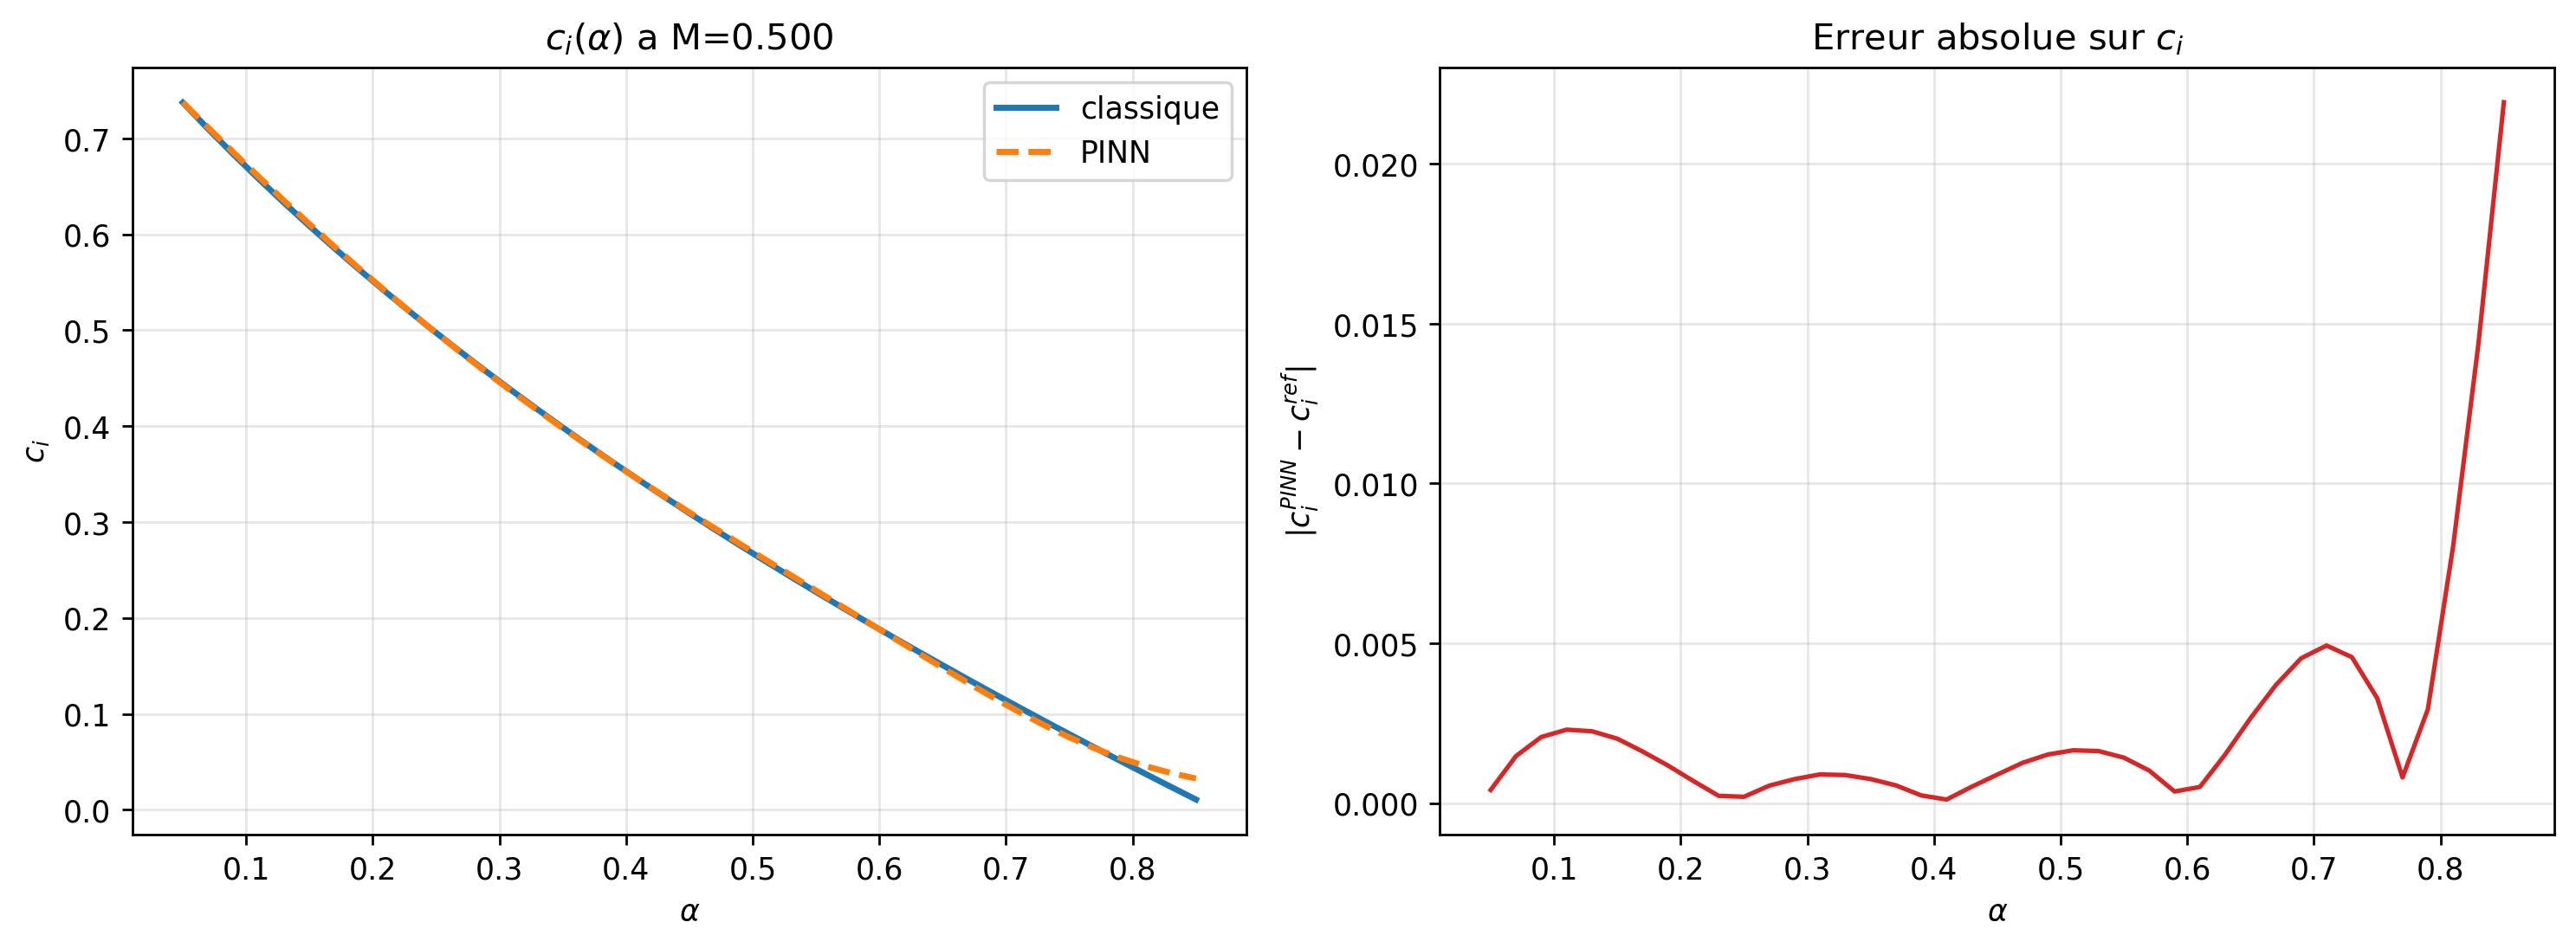

Values plotted in this chart, from the file beside it:
alpha, ci_reference, omega_i_reference, ci_pinn, ci_abs_err
0.05, 0.7373, 0.03687, 0.7377, 0.0004075
0.07, 0.7099, 0.04969, 0.7114, 0.001468
0.09, 0.6834, 0.0615, 0.6854, 0.002066
0.11, 0.6577, 0.07235, 0.66, 0.002295
0.13, 0.6329, 0.08227, 0.6351, 0.002244
0.15, 0.6087, 0.0913, 0.6107, 0.002012
0.17, 0.5853, 0.09949, 0.5869, 0.001611
0.19, 0.5624, 0.1069, 0.5636, 0.001173
0.21, 0.5402, 0.1134, 0.5409, 0.0006888
0.23, 0.5185, 0.1193, 0.5188, 0.0002237
0.25, 0.4974, 0.1244, 0.4972, 0.0001939
0.27, 0.4768, 0.1287, 0.4762, 0.0005424
0.29, 0.4566, 0.1324, 0.4558, 0.0007479
0.31, 0.4369, 0.1354, 0.436, 0.0008941
0.33, 0.4175, 0.1378, 0.4167, 0.0008737
0.35, 0.3986, 0.1395, 0.3979, 0.0007489
0.37, 0.3801, 0.1406, 0.3795, 0.0005506
0.39, 0.3619, 0.1411, 0.3616, 0.0002372
0.41, 0.344, 0.141, 0.3441, 0.0001076
0.43, 0.3265, 0.1404, 0.327, 0.0005111
0.45, 0.3092, 0.1392, 0.3101, 0.0008883
0.47, 0.2923, 0.1374, 0.2935, 0.001257
0.49, 0.2756, 0.135, 0.2771, 0.001518
0.51, 0.2592, 0.1322, 0.2608, 0.001649
0.53, 0.243, 0.1288, 0.2446, 0.001625
0.55, 0.2271, 0.1249, 0.2285, 0.001419
0.57, 0.2113, 0.1205, 0.2124, 0.001014
0.59, 0.1959, 0.1156, 0.1962, 0.0003599
0.61, 0.1806, 0.1102, 0.1801, 0.0005016
0.63, 0.1655, 0.1043, 0.164, 0.00152
0.65, 0.1506, 0.09791, 0.148, 0.002655
0.67, 0.1359, 0.09106, 0.1322, 0.003692
0.69, 0.1214, 0.08375, 0.1168, 0.00453
0.71, 0.107, 0.076, 0.1021, 0.004928
0.73, 0.09281, 0.06775, 0.08824, 0.004565
0.75, 0.07877, 0.05908, 0.07549, 0.00328
0.77, 0.06485, 0.04993, 0.06405, 0.0007996
0.79, 0.05112, 0.04038, 0.05405, 0.002933
0.81, 0.03748, 0.03036, 0.04552, 0.008047
0.83, 0.02401, 0.01993, 0.03841, 0.0144
0.85, 0.01063, 0.00904, 0.03257, 0.02193
